The GitHub repository jdkuhnke/HiC contains a labelled image folder "metis-s112-p224" with 2 categories: honeycomb absent, honeycomb present. Examples follow, each with its label.

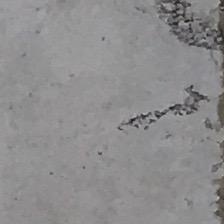
Label: honeycomb present

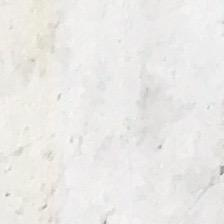
Label: honeycomb absent

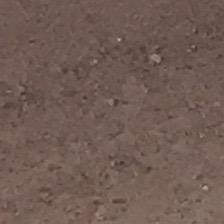
Label: honeycomb absent

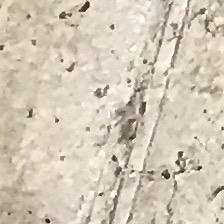
Label: honeycomb present

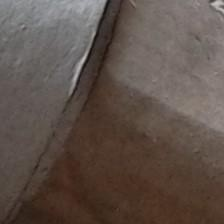
Label: honeycomb absent

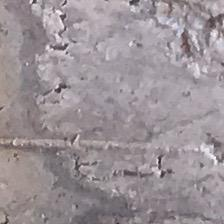
Label: honeycomb present
